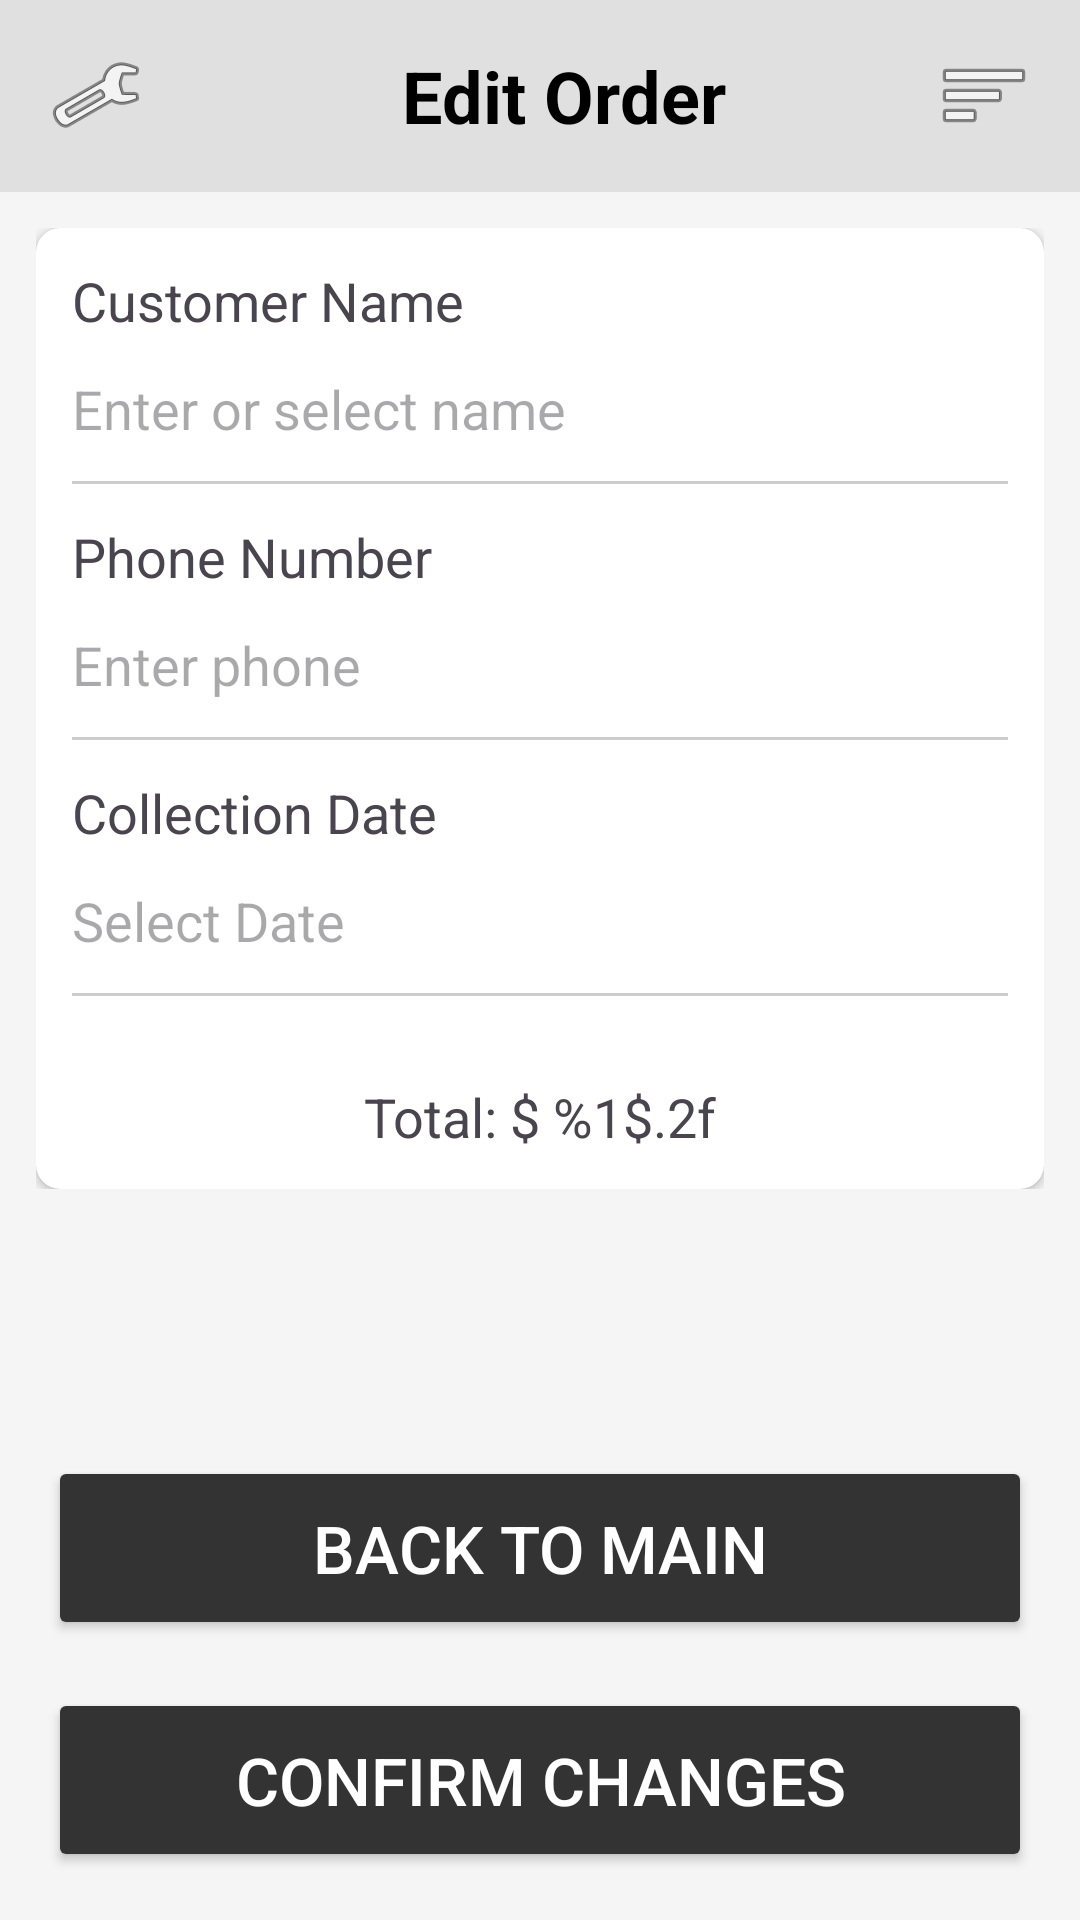

Layout XML and referenced resources for this Android screen:
<!-- AndroidManifest.xml: activity theme Theme.OrderEase -->
<!-- res/layout/activity_edit_order.xml -->
<?xml version="1.0" encoding="utf-8"?>
<LinearLayout xmlns:android="http://schemas.android.com/apk/res/android"
    xmlns:app="http://schemas.android.com/apk/res-auto"
    android:layout_width="match_parent"
    android:layout_height="match_parent"
    android:orientation="vertical"
    android:background="#F5F5F5">

    
    <androidx.appcompat.widget.Toolbar
        android:layout_width="match_parent"
        android:layout_height="?attr/actionBarSize"
        android:background="#E0E0E0">

        <RelativeLayout
            android:layout_width="match_parent"
            android:layout_height="wrap_content"
            android:paddingEnd="16dp">

            <ImageView
                android:id="@+id/settings_button"
                android:layout_width="32dp"
                android:layout_height="32dp"
                android:layout_alignParentStart="true"
                android:layout_centerVertical="true"
                android:src="@android:drawable/ic_menu_preferences" />

            <TextView
                android:id="@+id/title"
                android:layout_width="wrap_content"
                android:layout_height="wrap_content"
                android:layout_centerInParent="true"
                android:text="@string/edit_order_title"
                android:textColor="#000000"
                android:textSize="24sp"
                android:textStyle="bold" />

            <ImageView
                android:id="@+id/menu_button"
                android:layout_width="32dp"
                android:layout_height="32dp"
                android:layout_alignParentEnd="true"
                android:layout_centerVertical="true"
                android:src="@android:drawable/ic_menu_sort_by_size" />
        </RelativeLayout>
    </androidx.appcompat.widget.Toolbar>

    <ScrollView
        android:layout_width="match_parent"
        android:layout_height="0dp"
        android:layout_weight="1">

        <LinearLayout
            android:layout_width="match_parent"
            android:layout_height="wrap_content"
            android:orientation="vertical"
            android:padding="12dp">

            <androidx.cardview.widget.CardView
                android:layout_width="match_parent"
                android:layout_height="wrap_content"
                app:cardCornerRadius="8dp"
                app:cardElevation="2dp">

                <LinearLayout
                    android:layout_width="match_parent"
                    android:layout_height="wrap_content"
                    android:orientation="vertical"
                    android:padding="12dp">

                    <TextView
                        android:layout_width="wrap_content"
                        android:layout_height="wrap_content"
                        android:text="@string/customer_name_title"
                        android:textSize="18sp" />

                    <AutoCompleteTextView
                        android:id="@+id/customer_name_input"
                        android:layout_width="match_parent"
                        android:layout_height="wrap_content"
                        android:background="@null"
                        android:hint="@string/customer_name_hint"
                        android:minHeight="48dp"
                        android:paddingTop="8dp"
                        android:paddingBottom="8dp"
                        android:completionThreshold="1" />

                    <View
                        android:layout_width="match_parent"
                        android:layout_height="1dp"
                        android:background="#CCCCCC" />

                    <TextView
                        android:layout_width="wrap_content"
                        android:layout_height="wrap_content"
                        android:layout_marginTop="12dp"
                        android:text="@string/phone_number_title"
                        android:textSize="18sp" />

                    <EditText
                        android:id="@+id/phone_number_input"
                        android:layout_width="match_parent"
                        android:layout_height="wrap_content"
                        android:background="@null"
                        android:hint="@string/phone_number_hint"
                        android:inputType="phone"
                        android:minHeight="48dp"
                        android:paddingTop="8dp"
                        android:paddingBottom="8dp" />

                    <View
                        android:layout_width="match_parent"
                        android:layout_height="1dp"
                        android:background="#CCCCCC" />

                    <TextView
                        android:layout_width="wrap_content"
                        android:layout_height="wrap_content"
                        android:layout_marginTop="12dp"
                        android:text="@string/collection_date_title"
                        android:textSize="18sp" />

                    <EditText
                        android:id="@+id/collection_date_input"
                        android:layout_width="match_parent"
                        android:layout_height="wrap_content"
                        android:background="@null"
                        android:focusable="false"
                        android:hint="@string/select_date_hint"
                        android:minHeight="48dp"
                        android:paddingTop="8dp"
                        android:paddingBottom="8dp" />

                    <View
                        android:layout_width="match_parent"
                        android:layout_height="1dp"
                        android:background="#CCCCCC" />

                    <androidx.recyclerview.widget.RecyclerView
                        android:id="@+id/recyclerViewItems"
                        android:layout_width="match_parent"
                        android:layout_height="wrap_content"
                        android:layout_marginTop="16dp" />

                    <TextView
                        android:id="@+id/total_price_text"
                        android:layout_width="match_parent"
                        android:layout_height="wrap_content"
                        android:layout_marginTop="12dp"
                        android:gravity="center"
                        android:text="@string/total_price_label"
                        android:textSize="18sp" />
                </LinearLayout>
            </androidx.cardview.widget.CardView>
        </LinearLayout>
    </ScrollView>

    <Button
        android:id="@+id/back_to_main_button"
        android:layout_width="match_parent"
        android:layout_height="wrap_content"
        android:layout_marginStart="16dp"
        android:layout_marginEnd="16dp"
        android:layout_marginTop="16dp"
        android:layout_marginBottom="0dp"
        android:backgroundTint="#333333"
        android:padding="16dp"
        android:text="@string/back_to_main_btn"
        android:textColor="#FFFFFF"
        android:textSize="22sp" />

    <Button
        android:id="@+id/confirm_changes_button"
        android:layout_width="match_parent"
        android:layout_height="wrap_content"
        android:layout_margin="16dp"
        android:backgroundTint="#333333"
        android:padding="16dp"
        android:text="@string/confirm_changes_btn"
        android:textColor="#FFFFFF"
        android:textSize="22sp" />

</LinearLayout>
<!-- resources referenced by this layout -->
<resources>
  <string name="back_to_main_btn">Back to Main</string>
  <string name="collection_date_title">Collection Date</string>
  <string name="confirm_changes_btn">Confirm Changes</string>
  <string name="customer_name_hint">Enter or select name</string>
  <string name="customer_name_title">Customer Name</string>
  <string name="edit_order_title">Edit Order</string>
  <string name="phone_number_hint">Enter phone</string>
  <string name="phone_number_title">Phone Number</string>
  <string name="select_date_hint">Select Date</string>
  <string name="total_price_label">Total: $ %1$.2f</string>
  <style name="Theme.OrderEase" parent="Theme.MaterialComponents.Light.NoActionBar">
          <item name="android:fitsSystemWindows">true</item>
          <item name="android:windowTranslucentStatus">false</item>
          <item name="android:windowTranslucentNavigation">false</item>
      </style>
</resources>
